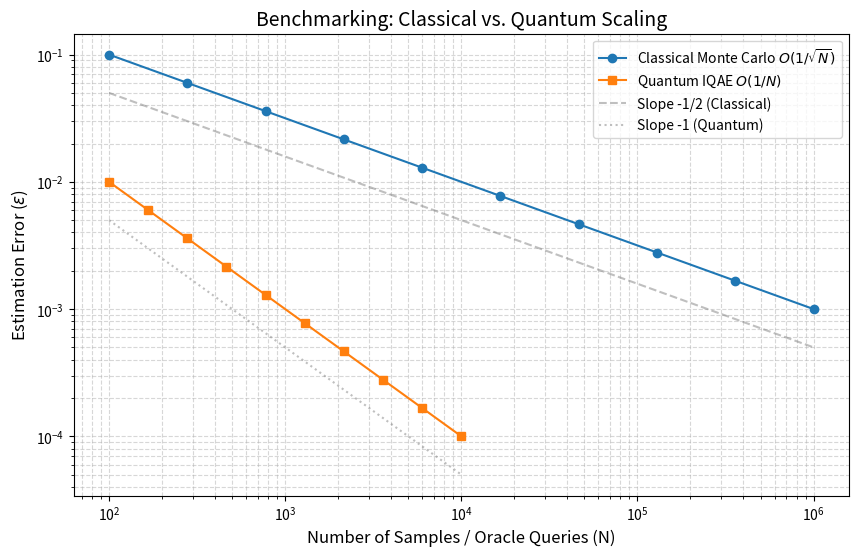

This chart was generated by the following Python code:
import numpy as np
import matplotlib.pyplot as plt
from pathlib import Path

def plot_comparative_scaling(out_dir="results2"):
    out_path = Path(out_dir)
    out_path.mkdir(parents=True, exist_ok=True)

    # 1. Classical Scaling (Theoretical O(1/sqrt(N)))
    # Error epsilon ~ 1/sqrt(Samples)
    n_classical = np.geomspace(100, 1e6, 10)
    err_classical = 1 / np.sqrt(n_classical)

    # 2. Quantum Scaling (Theoretical O(1/N))
    # Error epsilon ~ 1/Oracle_Queries
    n_quantum = np.geomspace(100, 1e4, 10)
    err_quantum = 1 / n_quantum

    plt.figure(figsize=(10, 6))
    
    # Classical Plot
    plt.loglog(n_classical, err_classical, 'o-', color='tab:blue', label='Classical Monte Carlo $O(1/\sqrt{N})$')
    
    # Quantum Plot
    plt.loglog(n_quantum, err_quantum, 's-', color='tab:orange', label='Quantum IQAE $O(1/N)$')

    # Add reference slopes
    plt.loglog(n_classical, 0.5/np.sqrt(n_classical), '--', color='gray', alpha=0.5, label='Slope -1/2 (Classical)')
    plt.loglog(n_quantum, 0.5/n_quantum, ':', color='gray', alpha=0.5, label='Slope -1 (Quantum)')

    plt.title("Benchmarking: Classical vs. Quantum Scaling", fontsize=14)
    plt.xlabel("Number of Samples / Oracle Queries (N)", fontsize=12)
    plt.ylabel("Estimation Error ($\epsilon$)", fontsize=12)
    plt.legend()
    plt.grid(True, which="both", linestyle="--", alpha=0.5)
    
    plt.savefig(out_path / "classical_vs_quantum_scaling.png", dpi=200)
    plt.show()

plot_comparative_scaling()
